Run: headless pygame with SDL's dummy video driver; simulated clock (each Clock.tick advances the game by its frame time, no real sleeping); random seed 0; keys injected as events and as key.get_pressed() state; no mouse input.
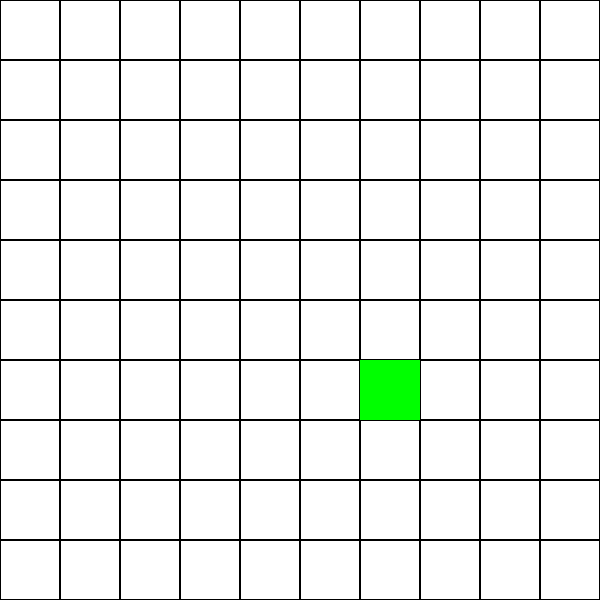
Frame 1 of 4 · flips 1–60 · no input
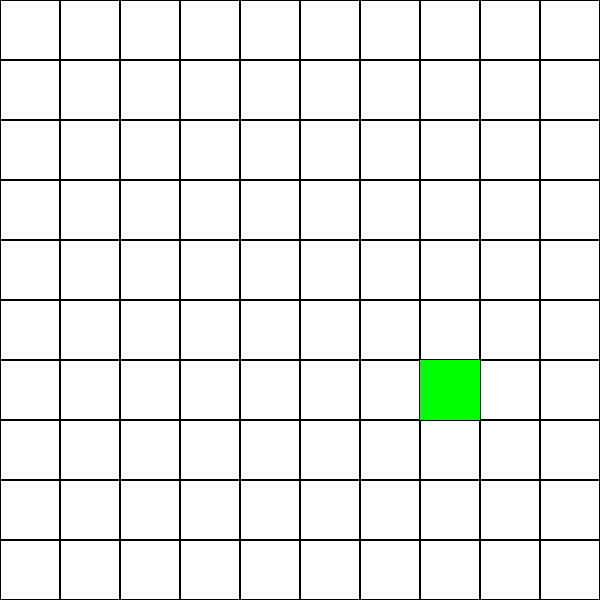
Frame 2 of 4 · flips 61–180 · tapped SPACE, RETURN · held RIGHT (→), D
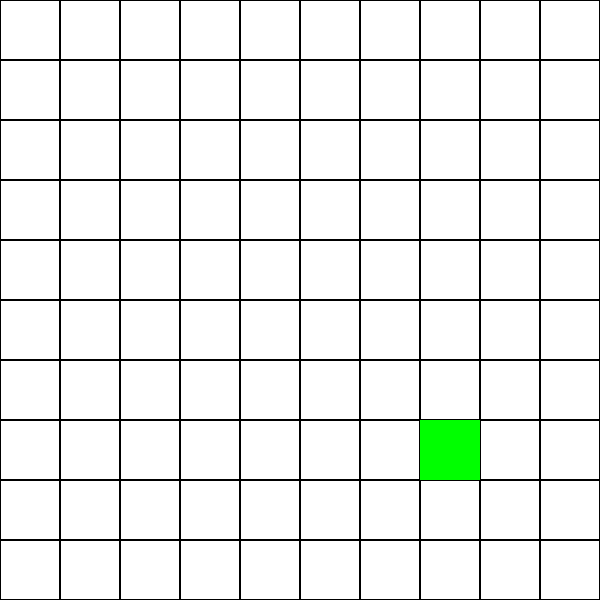
Frame 3 of 4 · flips 181–300 · held DOWN (↓), S
Frame 4 of 4 · flips 301–420 · held LEFT (←), A, UP (↑), W · screen same as frame 1, image omitted

The pygame program that drew these frames:

import pygame
import random


pygame.init()

ventana_ancho = 600
ventana_alto = 600

N = 10
tamano_casilla = ventana_ancho // N

color_fondo = ('white')
color_ficha = ('green')

ventana = pygame.display.set_mode((ventana_ancho, ventana_alto))

fila_ficha = random.randint(0, N - 1)
columna_ficha = random.randint(0, N - 1)

def tablero():
    ventana.fill(color_fondo)

    for fila in range(N):
        for columna in range(N):
            pygame.draw.rect(ventana, ('black'), (columna * tamano_casilla, fila * tamano_casilla, tamano_casilla, tamano_casilla), 1)

    ficha_x = columna_ficha * tamano_casilla
    ficha_y = fila_ficha * tamano_casilla
    pygame.draw.rect(ventana, color_ficha, (ficha_x, ficha_y, tamano_casilla, tamano_casilla))


clock = pygame.time.Clock()

jugando = True
while jugando:
    for event in pygame.event.get():
        if event.type == pygame.QUIT:
            jugando = False
        elif event.type == pygame.KEYDOWN:
            if event.key == pygame.K_UP:
                fila_ficha = max(fila_ficha - 1, 0)

            elif event.key == pygame.K_DOWN:
                fila_ficha = min(fila_ficha + 1, N - 1)

            elif event.key == pygame.K_LEFT:
                columna_ficha = max(columna_ficha - 1, 0)

            elif event.key == pygame.K_RIGHT:
                columna_ficha = min(columna_ficha + 1, N - 1)

    tablero()
    pygame.display.flip()
    clock.tick(60)

pygame.quit()
